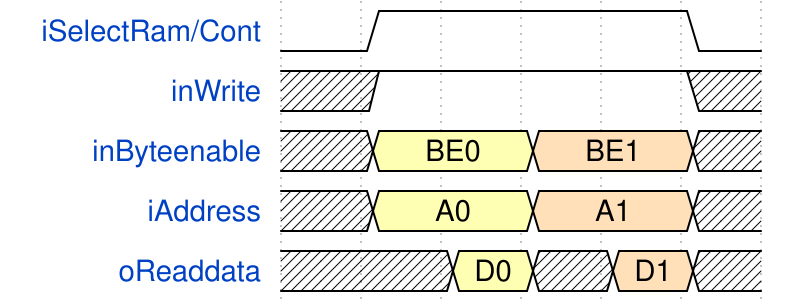

The timing diagram above was drawn with WaveDrom. Write its source.

{ "signal" : [
  { "name": "iSelectRam/Cont",  "wave": "01...0" },
  { "name": "inWrite",          "wave": "x1...x" },
  { "name": "inByteenable",     "wave": "x3.4.x", "data": ["BE0", "BE1"] },
  { "name": "iAddress",         "wave": "x3.4.x", "data": ["A0", "A1"] },
  { "name": "oReaddata",        "wave": "x.3x4x", "data": ["D0", "D1"] }
]}